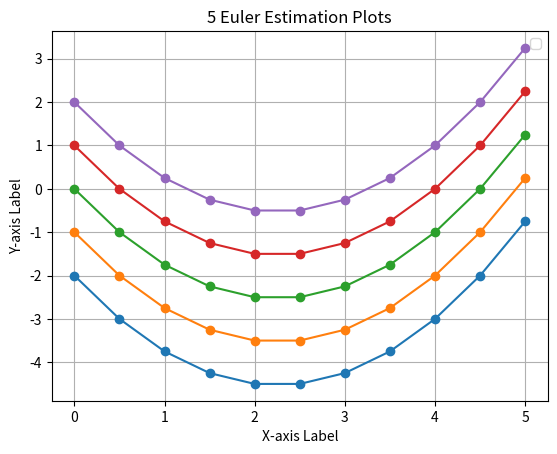

Reproduce this figure in Python.
class EulerEstimator:

    def __init__(self, derivative):
        self.derivative = derivative
        self.points = []
    
    def estimate_points(self, initial_point, step_size, num_steps):

        # x_next = x + step_size
        # y_next = y + step_size * slope_at_current_point

        self.points = [initial_point]

        for i in range(num_steps):
            x_next = self.points[i][0] + step_size
            y_next = self.points[i][1] + step_size * self.derivative(self.points[i][0])
            self.points.append((x_next,y_next))

        return self.points
    
    def eval_derivative(self,initial_point):
        x = initial_point[0]
        return self.derivative(x)
        
def derivative(t):
    return t + 1 

def derivative_2(t):
    return t - 2

# Part 1

euler = EulerEstimator(derivative)
initial_point =(1,4)
euler.eval_derivative(initial_point)
step_size = 0.5
num_steps = 4
plot = euler.estimate_points(initial_point,step_size,num_steps)

# Part 2

euler2 = EulerEstimator(derivative_2)

initial_point1 = (0,-2)
initial_point2 = (0,-1)
initial_point3 = (0,0)
initial_point4 = (0,1)
initial_point5 = (0,2)

num_steps = 10
step_size = 0.5

plot1 = euler2.estimate_points(initial_point1,step_size,num_steps)
plot2 = euler2.estimate_points(initial_point2,step_size,num_steps)
plot3 = euler2.estimate_points(initial_point3,step_size,num_steps)
plot4 = euler2.estimate_points(initial_point4,step_size,num_steps)
plot5 = euler2.estimate_points(initial_point5,step_size,num_steps)

import matplotlib.pyplot as plt

plots = [plot1, plot2, plot3, plot4, plot5]

for plot in plots:
    x_values, y_values = zip(*plot)
    plt.plot(x_values, y_values, marker='o', linestyle='-') # 'o' adds markers, '-' connects lines


plt.xlabel('X-axis Label')
plt.ylabel('Y-axis Label')
plt.title('5 Euler Estimation Plots')
plt.legend()  
plt.grid(True) 
plt.show()
